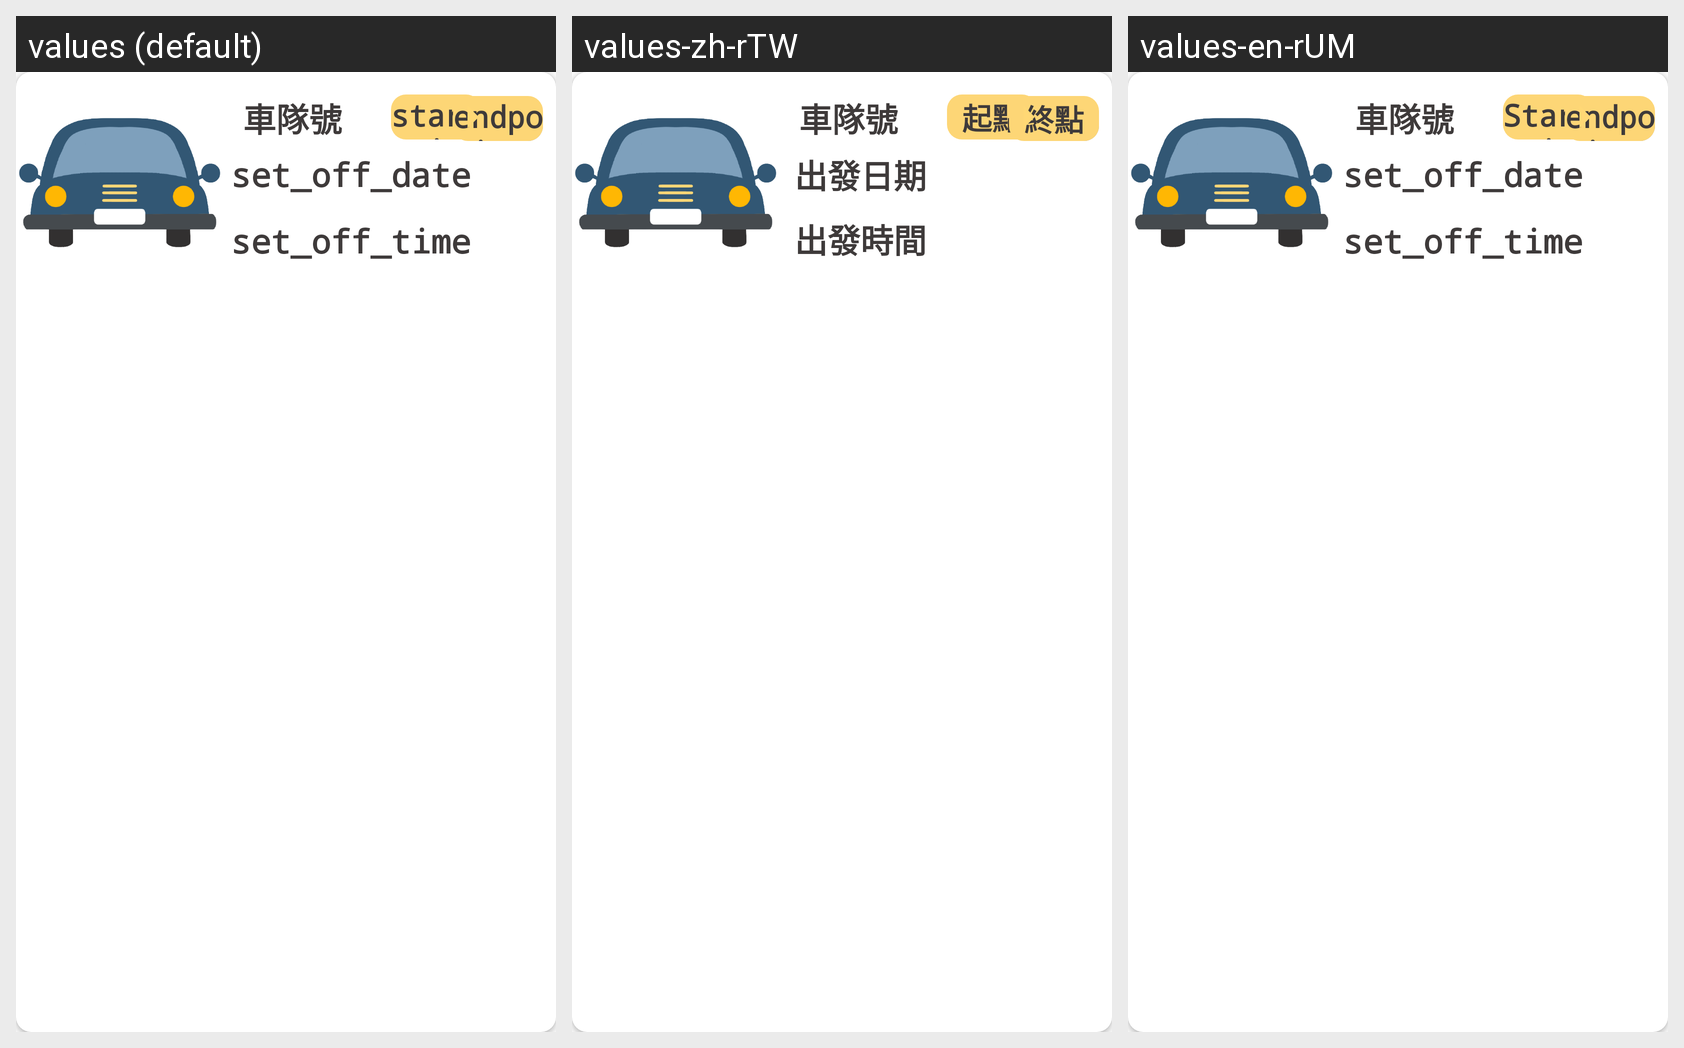

Strings drawn on this Android screen and how each of the app's shown locales translates them:
Android screen res/layout/myroom_item.xml rendered under 3 locales, left to right: values (default), values-zh-rTW, values-en-rUM. Device: Nexus 5 (rendered at 1080×1920; each locale shown at half size, 540×960, under a caption strip naming it); theme Theme.MyApplication.
Strings drawn on this screen, with the default value and each locale's value (text and hints the layout hard-codes, and strings that could not be matched under every locale, appear in the picture but are not listed):

set_off_date
  values: set_off_date
  values-zh-rTW: 出發日期
  values-en-rUM: set_off_date

set_off_time
  values: set_off_time
  values-zh-rTW: 出發時間
  values-en-rUM: set_off_time

startpoint
  values: startpoint
  values-zh-rTW: 起點
  values-en-rUM: Startpoint

endpoint
  values: endpoint
  values-zh-rTW: 終點
  values-en-rUM: endpoint
